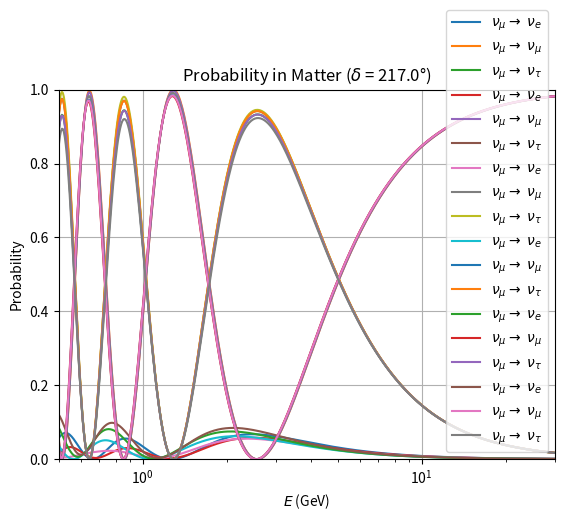

Here is the Python script that generated this plot:
import numpy as np
import matplotlib.pyplot as plt

#Neutrino Oscillation parameters
dm21 = 7.5e-5       # eV^2
dm31 = 2.5e-3       # eV^2
t12 = np.deg2rad(33.2)
t13 = np.deg2rad(8.6)
t23 = np.deg2rad(46.1)
deltaCP_list = np.deg2rad([0,45,90,135,180,217])

#Constants for unit conversions
E_GeV_2_eV = 1e9
km_2_eV = 5.06773e9  # 1 km = 5.06773×10^9 eV^-1

#L and L/E setup
L = 1300  # km
E = np.logspace(-2,np.log10(30), 1001)
L_evinv = L * km_2_eV

#PMNS matrix
def U_pmns(t12, t13, t23, CP):
    c12, s12 = np.cos(t12), np.sin(t12)
    c13, s13 = np.cos(t13), np.sin(t13)
    c23, s23 = np.cos(t23), np.sin(t23)
    e_CP = np.exp(-1j * CP)

    return np.array([
        [c12*c13,                     s12*c13,                     s13*e_CP],
        [-s12*c23 - c12*s23*s13*e_CP,  c12*c23 - s12*s23*s13*e_CP,  s23*c13],
        [ s12*s23 - c12*c23*s13*e_CP, -c12*s23 - s12*c23*s13*e_CP,  c23*c13]
    ], dtype=complex)

for l in range (0,L):
    def fn_rho(l):
        if l < 260:
            return 2.7
        if 260 < l < 520:
            return 2.75
        if 520 < l < 780:
            return 2.85
        if 780 < l < 1040:
            return 2.90
        else:
            return 2.95

rho = fn_rho(L)
Ye = 0.5
V = 7.56e-14 * rho * Ye

#Main loop over CP phases
for CP in deltaCP_list:
    U = U_pmns(t12, t13, t23, CP)
    P_ue_vals, P_uu_vals, P_ut_vals = [], [], []

    for Ei in E:
        E_eV = Ei * E_GeV_2_eV
        H_f_vac = U @ np.diag([0, dm21/(2*E_eV), dm31/(2*E_eV)]) @ U.conjugate().T
        H_f_matter = H_f_vac + np.diag([V, 0, 0])
        
#Computational results:
        evals, evecs = np.linalg.eigh(H_f_matter)
        W, lambdas = evecs, evals

        phase = np.exp(-1j * lambdas * L_evinv)
        S = W @ np.diag(phase) @ W.conjugate().T
        
#My analytical way:
        p = -np.trace(H_f_matter)
        q = 0.5 * (np.trace(H_f_matter)**2 - np.trace(H_f_matter@H_f_matter))
        r = -np.linalg.det(H_f_matter)

# Depressed cubic: x = λ + p/3  →  x^3 + a x + b = 0
        a = q - (p**2)/3
        b = (2*p**3)/27 - (p*q)/3 + r

# Discriminant terms
        delta = (b/2)**2 + (a/3)**3

# Cube roots (principal complex cube roots)
        C_plus  = (-b/2 + np.sqrt(delta))**(1/3)
        C_minus = (-b/2 - np.sqrt(delta))**(1/3)

# Cube roots of unity
        omega = np.exp(1j * 2*np.pi/3)

# Three roots (lamda_j)
        lamda = []
        for k in range(3):
            xj = C_plus * omega**(k) + C_minus * omega**(-k)
            lamdaj = xj - p/3  # undo shift (since p = -Tr(H))
            lamda.append(lamdaj.real)

# probabilities (note: indices are S[beta, alpha])
        A_ue = S[0, 1]
        A_uu = S[1, 1]
        A_ut = S[2, 1]

        P_ue_vals.append(np.abs(A_ue)**2)
        P_uu_vals.append(np.abs(A_uu)**2)
        P_ut_vals.append(np.abs(A_ut)**2)
        
# Probability expression:
    P_ue_vals = np.array(P_ue_vals)
    P_uu_vals = np.array(P_uu_vals)
    P_ut_vals = np.array(P_ut_vals)

# Plotting:

    print("lamdas (analytical)=",sorted(lamda))
    print("lamdas (computational)=",lambdas)
    plt.ylim(0,1)
    plt.xlim(0.5,30)
    plt.xscale('log')
    plt.plot(E, P_ue_vals, label="$\\nu_{\\mu} \\rightarrow \\ \\nu_{e}$")
    plt.plot(E, P_uu_vals, label="$\\nu_{\\mu} \\rightarrow \\ \\nu_{\\mu}$")
    plt.plot(E, P_ut_vals, label="$\\nu_{\\mu} \\rightarrow \\ \\nu_{\\tau}$")
    plt.xlabel(r"$E$ (GeV)")
    plt.ylabel("Probability")
    plt.title(f"Probability in Matter ($\\delta$ = {np.rad2deg(CP)}°)")
    plt.legend()
    plt.grid(True)
    plt.show()


